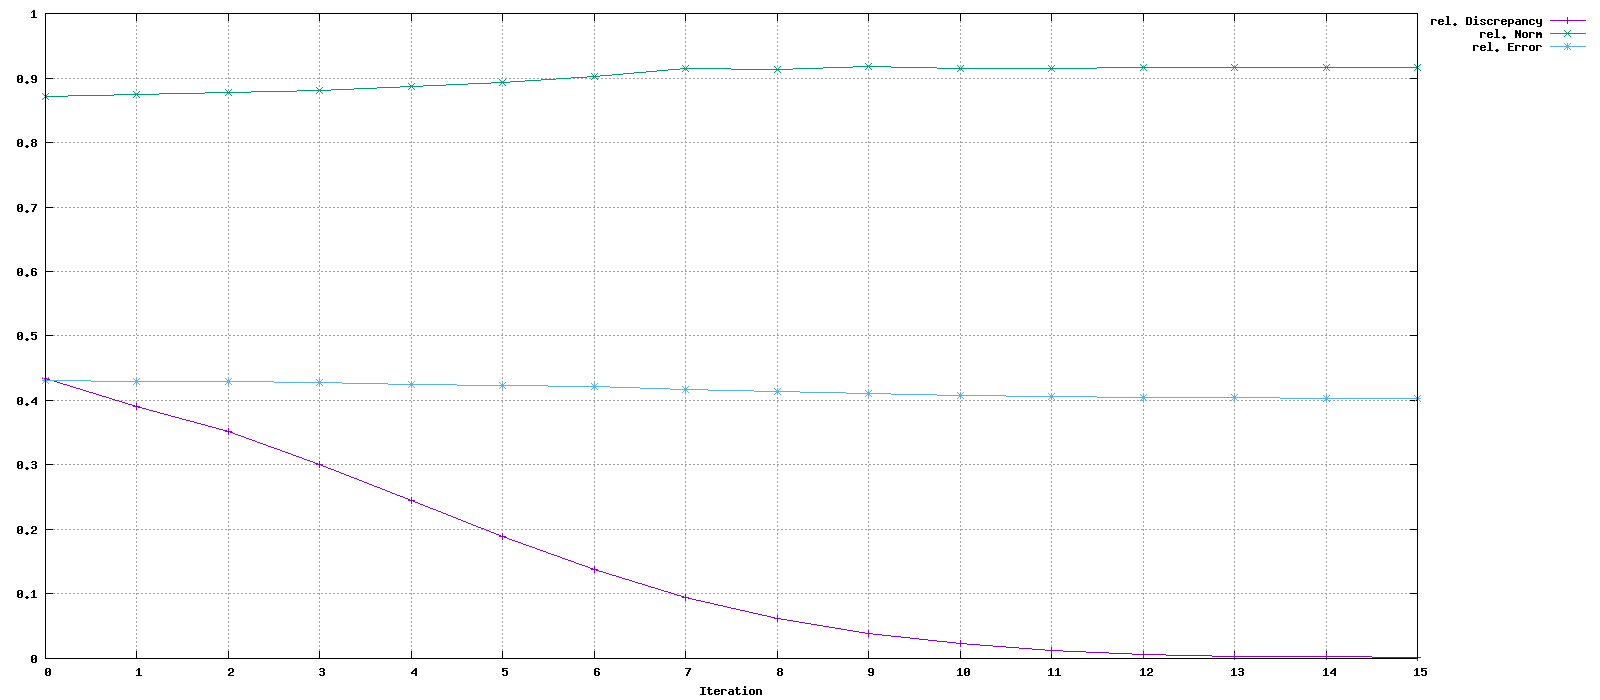

Values plotted in this chart, from the file beside it:
Iteration, rel. Discrepancy, rel. Norm, rel. Error
0, 0.4341, 0.8712, 0.4316
1, 0.391, 0.8741, 0.4302
2, 0.3521, 0.877, 0.4289
3, 0.3012, 0.8811, 0.4272
4, 0.2448, 0.8864, 0.4254
5, 0.1889, 0.8928, 0.4234
6, 0.1378, 0.9018, 0.4211
7, 0.09512, 0.9143, 0.4165
8, 0.06172, 0.9134, 0.4137
9, 0.03875, 0.9179, 0.4111
10, 0.02285, 0.9155, 0.4082
11, 0.01286, 0.9154, 0.4062
12, 0.00689, 0.9163, 0.4052
13, 0.003666, 0.9166, 0.4043
14, 0.002674, 0.9166, 0.4038
15, 0.001999, 0.917, 0.4035
